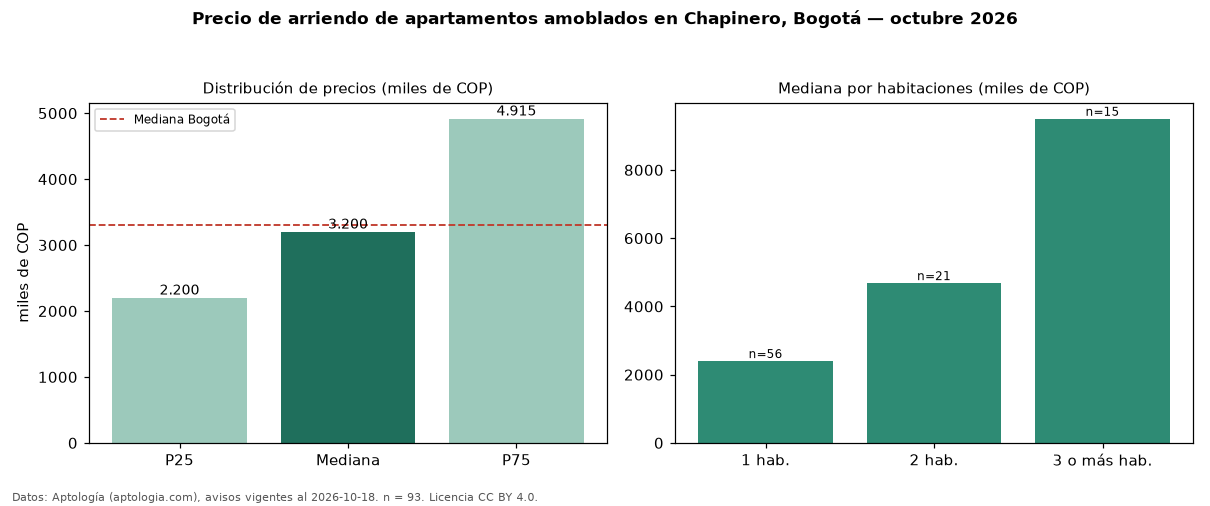

Source data for this figure (header and first rows):
seccion, metrica, valor, moneda, n
filtro, amob, amoblados, , 93
precio, p25, 2200000, COP, 93
precio, mediana, 3200000, COP, 93
precio, p75, 4915000, COP, 93
precio, minimo, 1176000, COP, 93
precio, maximo, 20000000, COP, 93
m2, mediana_precio_m2, 66266, COP, 88
m2, area_mediana_m2, 47.5, m2, 88
admin, mediana_admin_mes, 500000, COP, 59
banos, mediana_banos, 1.0, , 
parqueadero, pct_con_parqueadero, 78.7, %, 75
estrato, estrato_mas_frecuente, 4, , 93
habitaciones, 1, 2399652, COP, 56
habitaciones, 2, 4684000, COP, 21
habitaciones, 3+, 9500000, COP, 15
ciudad, mediana_ciudad_referencia, 3300000, COP, 
ciudad, mediana_m2_ciudad, 48246, COP, 
fuente, fecha_datos, 2026-10-18, , 
fuente, atribucion, https://www.aptologia.com/arriendo/bogot…, , 
fuente, licencia, CC BY 4.0, , 
